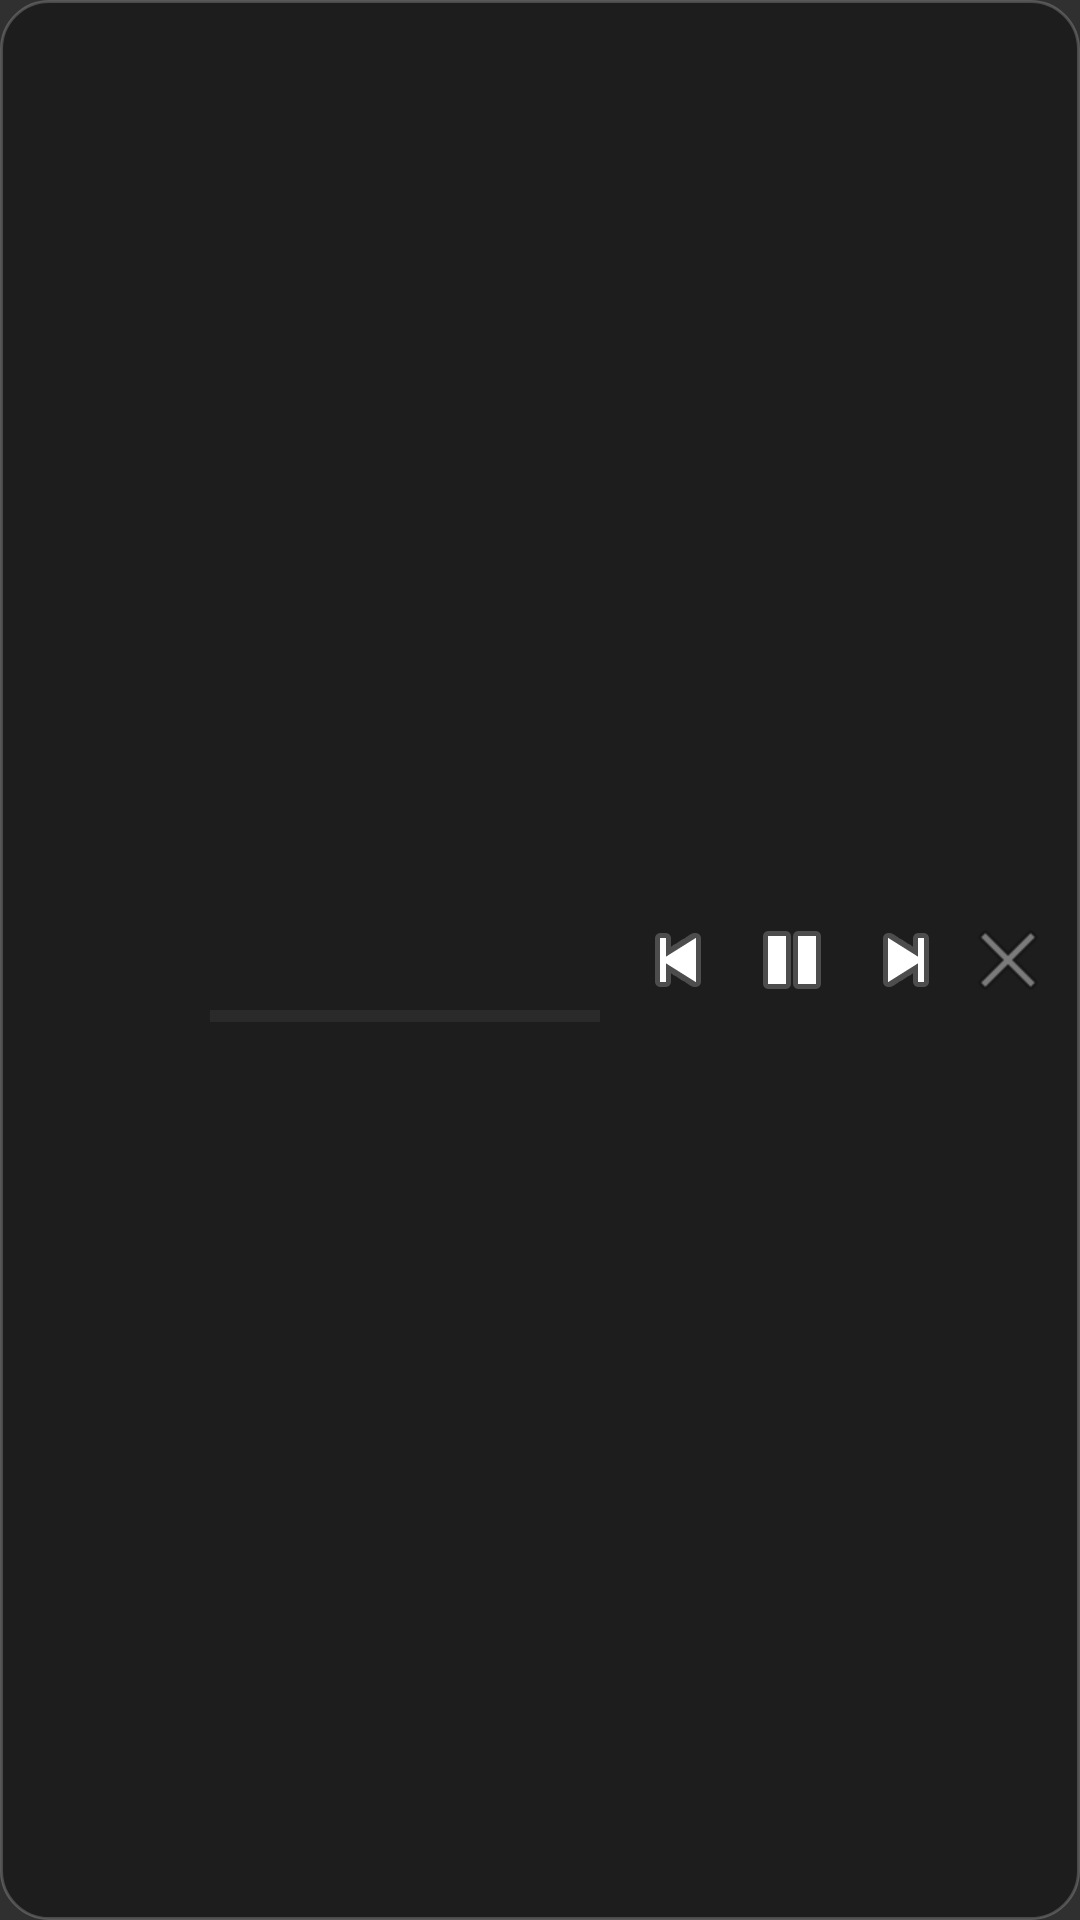

Here is an Android app screen rendered from its layout file. Give the layout XML and the strings, colors and styles it references.
<!-- AndroidManifest.xml: application theme Theme.TubeTune -->
<!-- res/layout/floating_player.xml -->
<?xml version="1.0" encoding="utf-8"?>
<LinearLayout xmlns:android="http://schemas.android.com/apk/res/android"
    android:id="@+id/float_root"
    android:layout_width="wrap_content"
    android:layout_height="wrap_content"
    android:orientation="horizontal"
    android:gravity="center_vertical"
    android:padding="8dp"
    android:background="@drawable/floating_card">

    <ImageView
        android:id="@+id/float_art"
        android:layout_width="52dp"
        android:layout_height="52dp"
        android:scaleType="centerCrop"
        android:contentDescription="封面" />

    <LinearLayout
        android:layout_width="0dp"
        android:layout_height="wrap_content"
        android:layout_weight="1"
        android:layout_marginStart="10dp"
        android:layout_marginEnd="8dp"
        android:orientation="vertical">

        <TextView
            android:id="@+id/float_title"
            android:layout_width="match_parent"
            android:layout_height="wrap_content"
            android:maxLines="1"
            android:ellipsize="end"
            android:textColor="#FFFFFFFF"
            android:textSize="14sp"
            android:textStyle="bold" />

        <TextView
            android:id="@+id/float_artist"
            android:layout_width="match_parent"
            android:layout_height="wrap_content"
            android:maxLines="1"
            android:ellipsize="end"
            android:textColor="#AAFFFFFF"
            android:textSize="12sp" />

        <ProgressBar
            android:id="@+id/float_progress"
            style="?android:attr/progressBarStyleHorizontal"
            android:layout_width="match_parent"
            android:layout_height="wrap_content"
            android:max="1000"
            android:progressTint="#FF1DB954"
            android:progressBackgroundTint="#33FFFFFF"
            android:layout_marginTop="2dp" />
    </LinearLayout>

    <ImageButton
        android:id="@+id/float_prev"
        android:layout_width="36dp"
        android:layout_height="36dp"
        android:background="@null"
        android:src="@android:drawable/ic_media_previous"
        android:contentDescription="上一首" />

    <ImageButton
        android:id="@+id/float_toggle"
        android:layout_width="40dp"
        android:layout_height="40dp"
        android:background="@null"
        android:src="@android:drawable/ic_media_pause"
        android:contentDescription="播放/暫停" />

    <ImageButton
        android:id="@+id/float_next"
        android:layout_width="36dp"
        android:layout_height="36dp"
        android:background="@null"
        android:src="@android:drawable/ic_media_next"
        android:contentDescription="下一首" />

    <ImageButton
        android:id="@+id/float_close"
        android:layout_width="32dp"
        android:layout_height="32dp"
        android:background="@null"
        android:src="@android:drawable/ic_menu_close_clear_cancel"
        android:contentDescription="關閉"
        android:alpha="0.7" />
</LinearLayout>
<!-- resources referenced by this layout -->
<resources>
  <!-- drawable floating_card (drawable) -->
  <?xml version="1.0" encoding="utf-8"?>
  <shape xmlns:android="http://schemas.android.com/apk/res/android">
      <solid android:color="#E61B1B1B" />
      <corners android:radius="16dp" />
      <stroke android:width="1dp" android:color="#33FFFFFF" />
  </shape>
  <style name="Theme.TubeTune" parent="android:Theme.Material.NoActionBar">
          <item name="android:statusBarColor">@android:color/transparent</item>
          <item name="android:navigationBarColor">@android:color/transparent</item>
      </style>
</resources>
